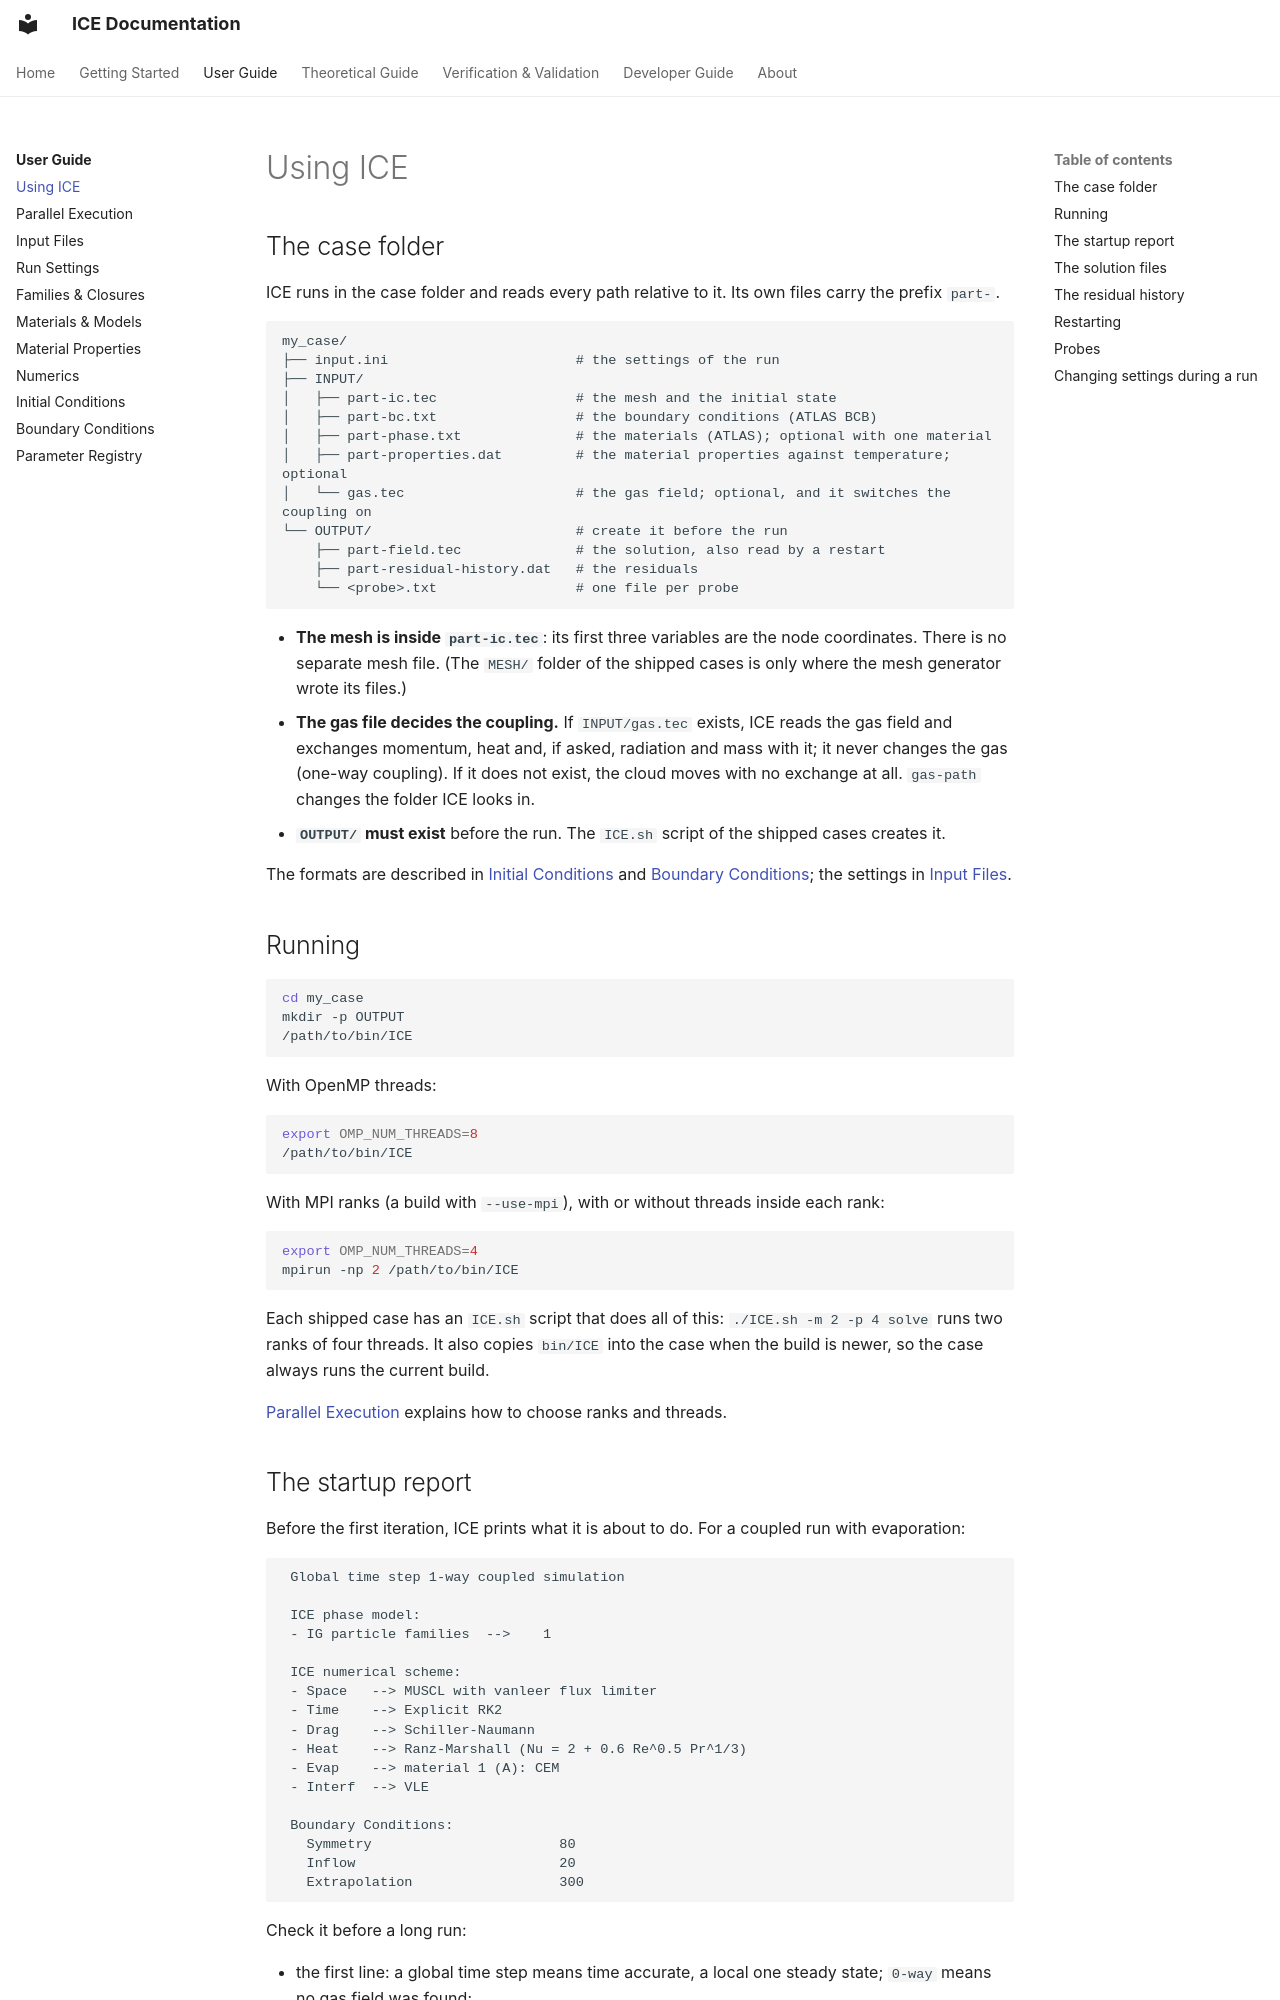

repository: open-hydra/ICE · page: user/using/index.html · generator: mkdocs

# Using ICE

## The case folder

ICE runs in the case folder and reads every path relative to it. Its own files carry
the prefix `part-`.

```
my_case/
├── input.ini                       # the settings of the run
├── INPUT/
│   ├── part-ic.tec                 # the mesh and the initial state
│   ├── part-bc.txt                 # the boundary conditions (ATLAS BCB)
│   ├── part-phase.txt              # the materials (ATLAS); optional with one material
│   ├── part-properties.dat         # the material properties against temperature; optional
│   └── gas.tec                     # the gas field; optional, and it switches the coupling on
└── OUTPUT/                         # create it before the run
    ├── part-field.tec              # the solution, also read by a restart
    ├── part-residual-history.dat   # the residuals
    └── <probe>.txt                 # one file per probe
```

- **The mesh is inside `part-ic.tec`**: its first three variables are the node
  coordinates. There is no separate mesh file. (The `MESH/` folder of the shipped
  cases is only where the mesh generator wrote its files.)
- **The gas file decides the coupling.** If `INPUT/gas.tec` exists, ICE reads the gas
  field and exchanges momentum, heat and, if asked, radiation and mass with it; it
  never changes the gas (one-way coupling). If it does not exist, the cloud moves with
  no exchange at all. `gas-path` changes the folder ICE looks in.
- **`OUTPUT/` must exist** before the run. The `ICE.sh` script of the shipped cases
  creates it.

The formats are described in [Initial Conditions](initial-conditions.md) and
[Boundary Conditions](boundary-conditions.md); the settings in [Input Files](input.md).

## Running

```bash
cd my_case
mkdir -p OUTPUT
/path/to/bin/ICE
```

With OpenMP threads:

```bash
export OMP_NUM_THREADS=8
/path/to/bin/ICE
```

With MPI ranks (a build with `--use-mpi`), with or without threads inside each rank:

```bash
export OMP_NUM_THREADS=4
mpirun -np 2 /path/to/bin/ICE
```

Each shipped case has an `ICE.sh` script that does all of this:
`./ICE.sh -m 2 -p 4 solve` runs two ranks of four threads. It also copies `bin/ICE`
into the case when the build is newer, so the case always runs the current build.

[Parallel Execution](parallel.md) explains how to choose ranks and threads.

## The startup report

Before the first iteration, ICE prints what it is about to do. For a coupled run with
evaporation:

```
 Global time step 1-way coupled simulation

 ICE phase model:
 - IG particle families  -->    1

 ICE numerical scheme:
 - Space   --> MUSCL with vanleer flux limiter
 - Time    --> Explicit RK2
 - Drag    --> Schiller-Naumann
 - Heat    --> Ranz-Marshall (Nu = 2 + 0.6 Re^0.5 Pr^1/3)
 - Evap    --> material 1 (A): CEM
 - Interf  --> VLE

 Boundary Conditions:
   Symmetry                       80
   Inflow                         20
   Extrapolation                  300
```

Check it before a long run:

- the first line: a global time step means time accurate, a local one steady state;
  `0-way` means no gas field was found;
- the number of families of each closure is the one you meant;
- `Space` says `MUSCL` if you asked for it, not `first order`;
- every boundary type you expect is listed. A type that is missing has no face
  carrying it.

The exchange models appear only in a coupled run, and the drop's conduction and
boiling lines only when they are switched on.

With MPI, ICE also prints how it split the blocks among the ranks:

```
  MPI partition: 4 blocks over 2 ranks, balance 100.0% of ideal
```
